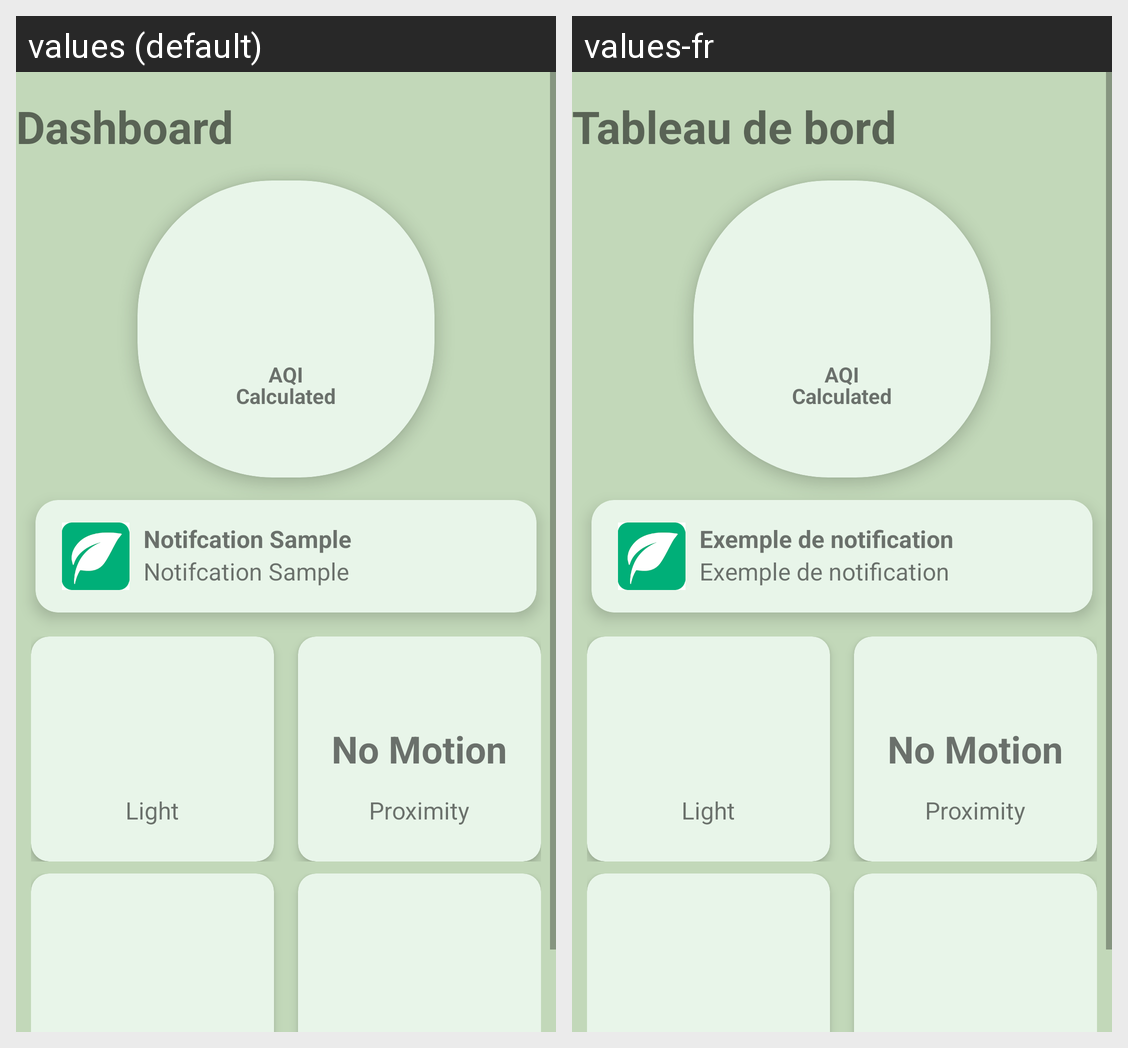

Here is an Android app screen in its default locale and in the app's own translations. Write out the translated-string differences for the strings that appear on this screen.
Android screen res/layout/fragment_dashboard.xml rendered under 2 locales, left to right: values (default), values-fr. Device: Nexus 5 (rendered at 1080×1920; each locale shown at half size, 540×960, under a caption strip naming it); theme Theme.PhytoplanktonAirSystems.
Strings drawn on this screen, with the default value and each locale's value (text and hints the layout hard-codes, and strings that could not be matched under every locale, appear in the picture but are not listed):

dashboard
  values: Dashboard
  values-fr: Tableau de bord

aqi
  values: AQI
  values-fr: AQI

calculated
  values: Calculated
  values-fr: Calculated

notifcation_sample
  values: Notifcation Sample
  values-fr: Exemple de notification

light
  values: Light
  values-fr: Light

proximity
  values: Proximity
  values-fr: Proximity
